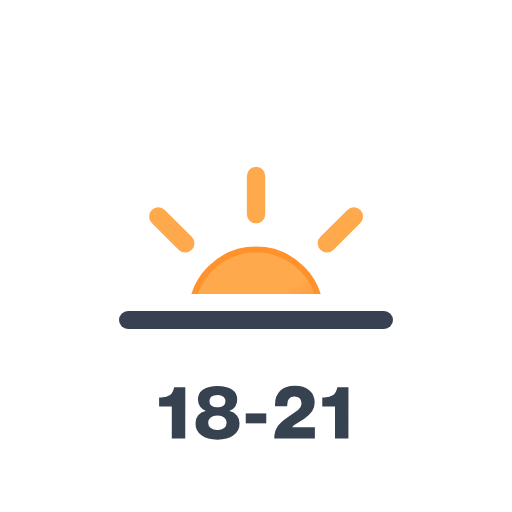
t = 0.00 s
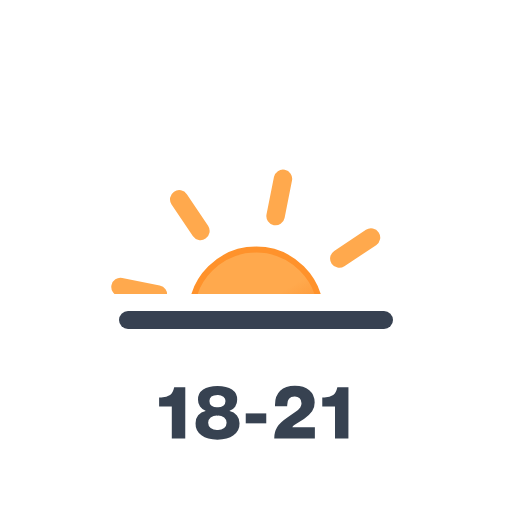
t = 1.50 s
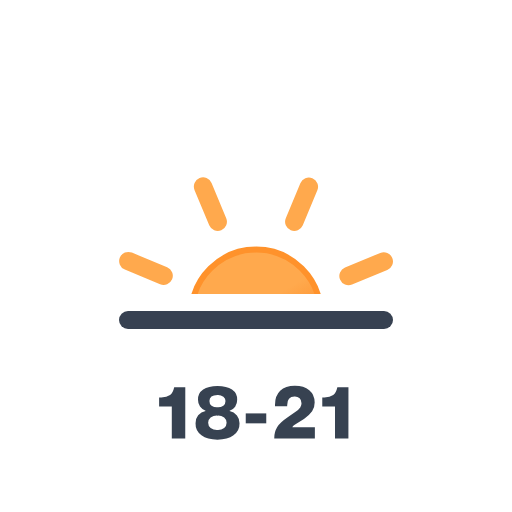
t = 3.00 s
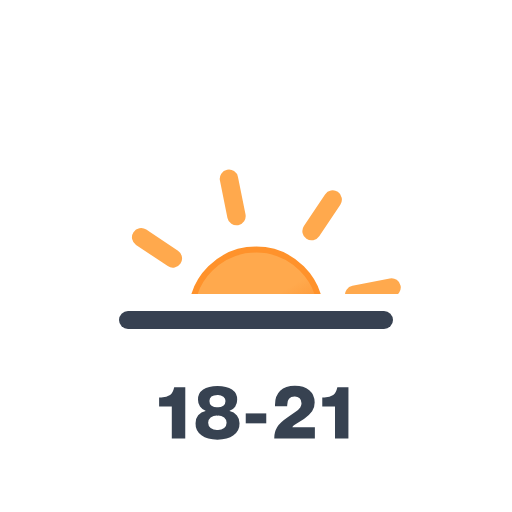
t = 4.50 s

The animated SVG that drew these frames (rendered in a browser with its animation timeline set to each time). Animation: 1 SMIL element (animateTransform=1); one cycle of 6.00 s, repeats indefinitely.

<svg xmlns="http://www.w3.org/2000/svg" xmlns:xlink="http://www.w3.org/1999/xlink" viewBox="0 0 512 512">
    <defs>
        <linearGradient id="a" x1="115.3" y1="91.26" x2="179.67" y2="202.77" gradientUnits="userSpaceOnUse">
            <stop offset="0" stop-color="#ffa94d"/>
            <stop offset="0.45" stop-color="#ffa94d"/>
            <stop offset="1" stop-color="#fd7e14"/>
        </linearGradient>
        <clipPath id="b">
            <rect y="12" width="512" height="282" fill="none"/>
        </clipPath>
        <symbol id="c" viewBox="0 0 294.97 294.03">
            <!-- sun-core -->
            <ellipse cx="147.48" cy="147.02" rx="64.53" ry="64.31" stroke="#ff922b" stroke-miterlimit="10" stroke-width="6" fill="url(#a)"/>

            <!-- sun-rays -->
            <path d="M147.48,47.22V9.2m0,275.63v-38M218.29,76.45l27-26.88M49.7,244.46l27-26.88m0-141.13-27-26.88M245.26,244.46l-27-26.88M47.35,147H9.2m276.57,0H247.62" fill="none" stroke="#ffa94d" stroke-linecap="round" stroke-miterlimit="10" stroke-width="18.41">
                <animateTransform
                    attributeName="transform"
                    additive="sum"
                    type="rotate"
                    values="0 147.2 147.2; 45 147.2 147.2"
                    dur="6s"
                    repeatCount="indefinite"/>
            </path>
        </symbol>
    </defs>
    <g clip-path="url(#b)">
        <use width="294.97" height="294.03" transform="translate(108.58 166.91)" xlink:href="#c"/>
    </g>
    <line x1="128" y1="320" x2="384" y2="320" fill="none" stroke="#374151" stroke-linecap="round" stroke-linejoin="round" stroke-width="18"/>
    <path d="M185.26,438.38H171.8v-32H159.12v-9h2.17q5.53,0,8.78-2.37c2-1.49,3.33-3.92,4-7.27l.14-.58h11.09Z" fill="#374251"/>
    <path d="M233.5,435.29q-5.91,4.38-16.05,4.39t-16-4.39a14.17,14.17,0,0,1-5.9-12,12.15,12.15,0,0,1,2.62-8,13.27,13.27,0,0,1,7.39-4.36v-.22A11,11,0,0,1,200,406.6a11.48,11.48,0,0,1-2-6.74,11.94,11.94,0,0,1,5.15-10.25q5.14-3.72,14.37-3.72t14.47,3.72a11.92,11.92,0,0,1,5.18,10.25,11.52,11.52,0,0,1-2,6.81,10.66,10.66,0,0,1-5.58,4.06V411a13.48,13.48,0,0,1,7.34,4.39,12.13,12.13,0,0,1,2.6,7.93A14.18,14.18,0,0,1,233.5,435.29Zm-16-5.26a10.62,10.62,0,0,0,6.69-1.91,7,7,0,0,0,0-10.58,10.61,10.61,0,0,0-6.73-1.91,10.89,10.89,0,0,0-6.84,1.91,6.91,6.91,0,0,0,0,10.58A11,11,0,0,0,217.52,430Zm0-22.68a9.32,9.32,0,0,0,5.86-1.65,5.53,5.53,0,0,0,2.13-4.61,5.19,5.19,0,0,0-2.09-4.43,9.77,9.77,0,0,0-5.9-1.55q-8.07,0-8.07,6a5.53,5.53,0,0,0,2.13,4.61A9.45,9.45,0,0,0,217.52,407.35Z" fill="#374251"/>
    <path d="M266.26,423.34H245.74V413.4h20.52Z" fill="#374251"/>
    <path d="M314.86,438.38H274.25a20.68,20.68,0,0,1,3-11.44q2.94-4.47,10.79-9.87l7.92-5.61a16.34,16.34,0,0,0,4.29-4,7.53,7.53,0,0,0,1.26-4.25,6.38,6.38,0,0,0-1.87-4.86,7.16,7.16,0,0,0-5.12-1.77q-7.34,0-7.34,8.57v1.08H275v-1.58q0-8.85,5.18-13.83t14.69-5q9.07,0,14.4,4.4t5.4,12.17a16.09,16.09,0,0,1-2.55,8.92,26.79,26.79,0,0,1-8.17,7.57l-8.86,5.61c-1.68,1.1-2.59,2-2.74,2.81h22.54Z" fill="#374251"/>
    <path d="M348.41,438.38H335v-32H322.28v-9h2.16q5.54,0,8.78-2.37c2-1.49,3.33-3.92,4-7.27l.14-.58h11.09Z" fill="#374251"/>
</svg>
